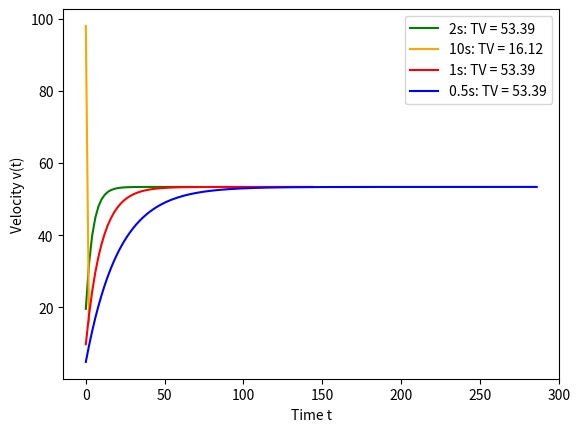

Here is the Python script that generated this plot:
import numpy as np
import matplotlib.pyplot as plt

"""
Problem statement: A parachutist of mass 68.1 kg jumps out of a stationary
hot air balloon. Use 

v(t) = gm/c x (1 - e^{-(c/m)t})

to compute velocity prior to opening the chute. The drag coefficient is equal to 12.5 kg/s. 
Employ a step size of 2s for the calculation. 

g := acceleration of gravity
m := mass of the parachutist
c := drag coefficient
"""
g = 9.8 #m/s^2
m = 68.1 #kg
c = 12.5 #kg/s 

def v_gen(step):
    vi = 0
    vf = g*step
    v_list = []
    temp_vi = 0
    while vf - vi >= 0.0000001 * vi: 
        vi = temp_vi
        vf = vi + (g - c*vi/m)*step
        v_list.append(vf)
        temp_vi = vf
    return vf, v_list

v1_t, v1_list = v_gen(2)
t1 = [2*i for i in range(len(v1_list))]

v2_t, v2_list = v_gen(10)
t2 = [2*i for i in range(len(v2_list))]

v3_t, v3_list = v_gen(1)
t3 = [2*i for i in range(len(v3_list))]

v4_t, v4_list = v_gen(0.5)
print(len(v4_list))
t4 = [2*i for i in range(len(v4_list))]

plt.xlabel("Time t")
plt.ylabel("Velocity v(t)")
plt.plot(t1, v1_list, 'green', label=f"2s: TV = {v1_t:.2f}")
plt.plot(t2, v2_list, 'orange', label=f"10s: TV = {v2_t:.2f}")
plt.plot(t3, v3_list, 'red', label=f"1s: TV = {v3_t:.2f}")
plt.plot(t4, v4_list, 'blue', label=f"0.5s: TV = {v4_t:.2f}")
plt.legend()
plt.savefig("p1_2.png")

